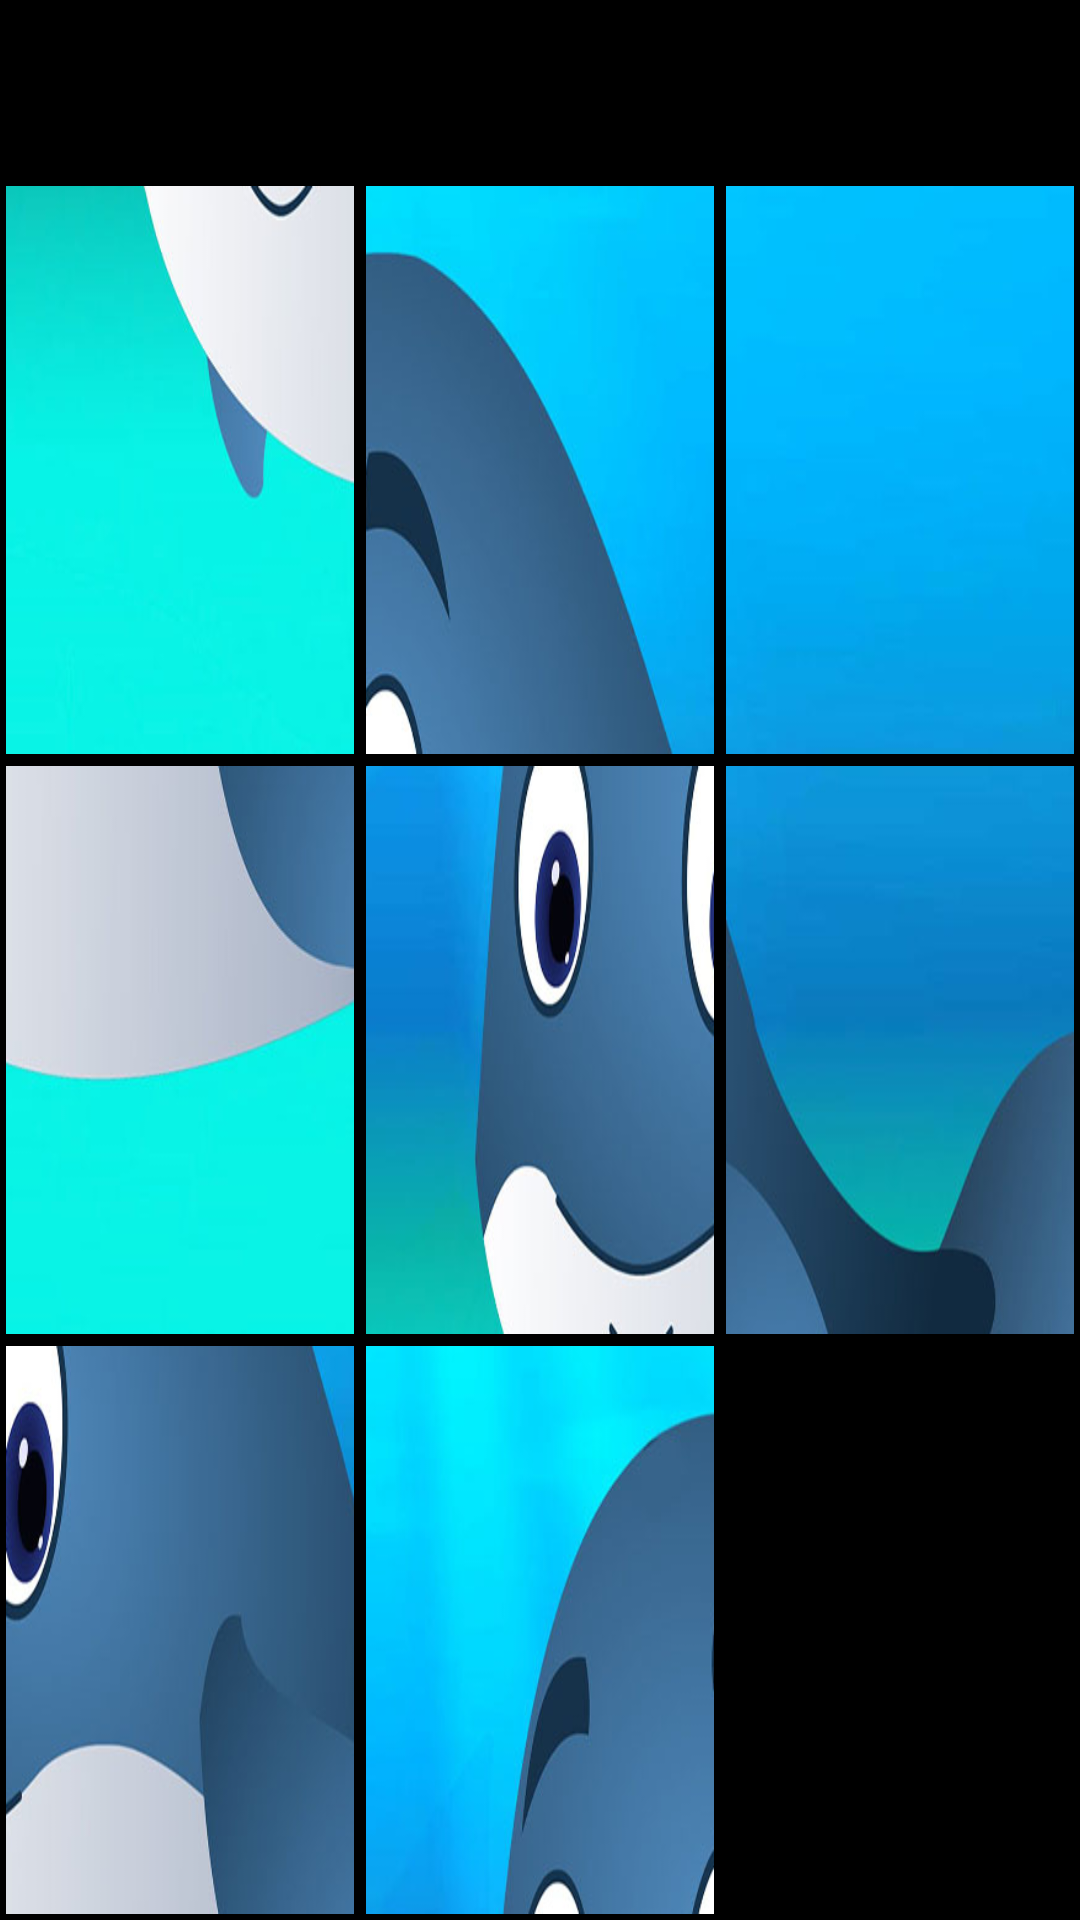

Layout XML and referenced resources for this Android screen:
<!-- AndroidManifest.xml: application theme AppTheme -->
<!-- res/layout/fragment_puzzle2.xml -->
<LinearLayout xmlns:android="http://schemas.android.com/apk/res/android"
    xmlns:tools="http://schemas.android.com/tools"
    android:layout_width="match_parent"
    android:layout_height="match_parent"
    android:layout_margin="10dp"
    android:layout_marginTop="10dp"
    android:background="@android:color/background_dark"
    android:orientation="vertical"
    tools:context="com.example.rf.puzzle.puzzle">
    <RelativeLayout
        android:layout_width="match_parent"
        android:layout_height="60dp">

        <TextView
            android:id="@+id/time"
            android:layout_width="wrap_content"
            android:layout_height="wrap_content"
            android:layout_marginLeft="15dp"
            android:layout_marginTop="20dp"
            android:layout_weight="1"
            android:text=""
            android:textColor="@android:color/background_light"
            android:textSize="20sp" />
    </RelativeLayout>
    <LinearLayout
        android:layout_width="match_parent"
        android:layout_height="0dp"
        android:layout_alignParentLeft="true"
        android:layout_alignParentStart="true"
        android:layout_alignParentTop="true"
        android:layout_weight="1"
        android:orientation="horizontal">

        <RelativeLayout
            android:id="@+id/RelativeLayout1"
            android:layout_width="0dp"
            android:layout_height="match_parent"
            android:layout_margin="2dp"
            android:layout_weight="1"
            android:text="RelativeLayout">

            <ImageView
                android:id="@+id/ImageView1"
                android:layout_width="match_parent"
                android:layout_height="match_parent"
                android:layout_centerHorizontal="true"
                android:layout_centerVertical="true"
                android:scaleType="fitXY"
                android:src="@mipmap/image_part_007"
                android:text="1" />
        </RelativeLayout>

        <RelativeLayout
            android:id="@+id/RelativeLayout2"
            android:layout_width="0dp"
            android:layout_height="match_parent"
            android:layout_margin="2dp"
            android:layout_weight="1"
            android:text="RelativeLayout">

            <ImageView
                android:id="@+id/ImageView2"
                android:layout_width="match_parent"
                android:layout_height="match_parent"
                android:scaleType="fitXY"
                android:src="@mipmap/image_part_002"
                android:text="2" />
        </RelativeLayout>

        <RelativeLayout
            android:id="@+id/RelativeLayout3"
            android:layout_width="0dp"
            android:layout_height="match_parent"
            android:layout_margin="2dp"
            android:layout_weight="1"
            android:text="RelativeLayout">

            <ImageView
                android:id="@+id/ImageView3"
                android:layout_width="match_parent"
                android:layout_height="match_parent"
                android:scaleType="fitXY"
                android:src="@mipmap/image_part_003"
                android:text="3" />
        </RelativeLayout>
    </LinearLayout>

    <LinearLayout
        android:layout_width="match_parent"
        android:layout_height="0dp"
        android:layout_alignParentLeft="true"
        android:layout_alignParentStart="true"
        android:layout_alignParentTop="true"
        android:layout_weight="1"
        android:orientation="horizontal">

        <RelativeLayout
            android:id="@+id/RelativeLayout4"
            android:layout_width="0dp"
            android:layout_height="match_parent"
            android:layout_margin="2dp"
            android:layout_weight="1"
            android:text="RelativeLayout">

            <ImageView
                android:id="@+id/ImageView4"
                android:layout_width="match_parent"
                android:layout_height="match_parent"
                android:scaleType="fitXY"
                android:src="@mipmap/image_part_008"
                android:text="4" />
        </RelativeLayout>

        <RelativeLayout
            android:id="@+id/RelativeLayout5"
            android:layout_width="0dp"
            android:layout_height="match_parent"
            android:layout_margin="2dp"
            android:layout_weight="1"
            android:text="RelativeLayout">

            <ImageView
                android:id="@+id/ImageView5"
                android:layout_width="match_parent"
                android:layout_height="match_parent"
                android:scaleType="fitXY"
                android:src="@mipmap/image_part_004"
                android:text="5" />
        </RelativeLayout>

        <RelativeLayout
            android:id="@+id/RelativeLayout6"
            android:layout_width="0dp"
            android:layout_height="match_parent"
            android:layout_margin="2dp"
            android:layout_weight="1"
            android:text="RelativeLayout">

            <ImageView
                android:id="@+id/ImageView6"
                android:layout_width="match_parent"
                android:layout_height="match_parent"
                android:scaleType="fitXY"
                android:src="@mipmap/image_part_006"
                android:text="6" />
        </RelativeLayout>
    </LinearLayout>

    <LinearLayout
        android:layout_width="match_parent"
        android:layout_height="0dp"
        android:layout_alignParentLeft="true"
        android:layout_alignParentStart="true"
        android:layout_alignParentTop="true"
        android:layout_weight="1"
        android:orientation="horizontal"
        android:weightSum="3">

        <RelativeLayout
            android:id="@+id/RelativeLayout17"
            android:layout_width="0dp"
            android:layout_height="match_parent"
            android:layout_margin="2dp"
            android:layout_weight="1"
            android:text="RelativeLayout">

            <ImageView
                android:id="@+id/ImageView7"
                android:layout_width="match_parent"
                android:layout_height="match_parent"
                android:scaleType="fitXY"
                android:src="@mipmap/image_part_005"
                android:text="7" />
        </RelativeLayout>

        <RelativeLayout
            android:id="@+id/RelativeLayout8"
            android:layout_width="0dp"
            android:layout_height="match_parent"
            android:layout_margin="2dp"
            android:layout_weight="1"
            android:text="RelativeLayout">

            <ImageView
                android:id="@+id/ImageView8"
                android:layout_width="match_parent"
                android:layout_height="match_parent"
                android:scaleType="fitXY"
                android:src="@mipmap/image_part_001"
                android:text="8" />
        </RelativeLayout>

        <RelativeLayout
            android:id="@+id/RelativeLayout9"
            android:layout_width="0dp"
            android:layout_height="match_parent"
            android:layout_margin="2dp"
            android:layout_weight="1"
            android:text="RelativeLayout">

            <ImageView
                android:id="@+id/ImageView9"
                android:layout_width="match_parent"
                android:layout_height="match_parent"
                android:layout_alignParentTop="true"
                android:layout_centerHorizontal="true"
                android:scaleType="fitXY"
                android:text="ImageView" />
        </RelativeLayout>
    </LinearLayout>
</LinearLayout>
<!-- resources referenced by this layout -->
<resources>
  <!-- mipmap image_part_001: png bitmap (mipmap-mdpi, 44843 bytes) -->
  <!-- mipmap image_part_002: png bitmap (mipmap-mdpi, 41263 bytes) -->
  <!-- mipmap image_part_003: png bitmap (mipmap-mdpi, 20413 bytes) -->
  <!-- mipmap image_part_004: png bitmap (mipmap-mdpi, 54306 bytes) -->
  <!-- mipmap image_part_005: png bitmap (mipmap-mdpi, 39808 bytes) -->
  <!-- mipmap image_part_006: png bitmap (mipmap-mdpi, 36272 bytes) -->
  <!-- mipmap image_part_007: png bitmap (mipmap-mdpi, 35606 bytes) -->
  <!-- mipmap image_part_008: png bitmap (mipmap-mdpi, 27835 bytes) -->
  <style name="AppTheme" parent="Theme.AppCompat.Light">
          
          <item name="colorPrimary">#1976D1</item>
          <item name="colorPrimaryDark">#0D47A2</item>
          <item name="colorAccent">@color/colorAccent</item>
      </style>
  <!-- not gathered from this repository: default colours our renderer supplied (Android Studio template values) -->
  <color name="colorAccent">#FF03DAC5</color>
</resources>
